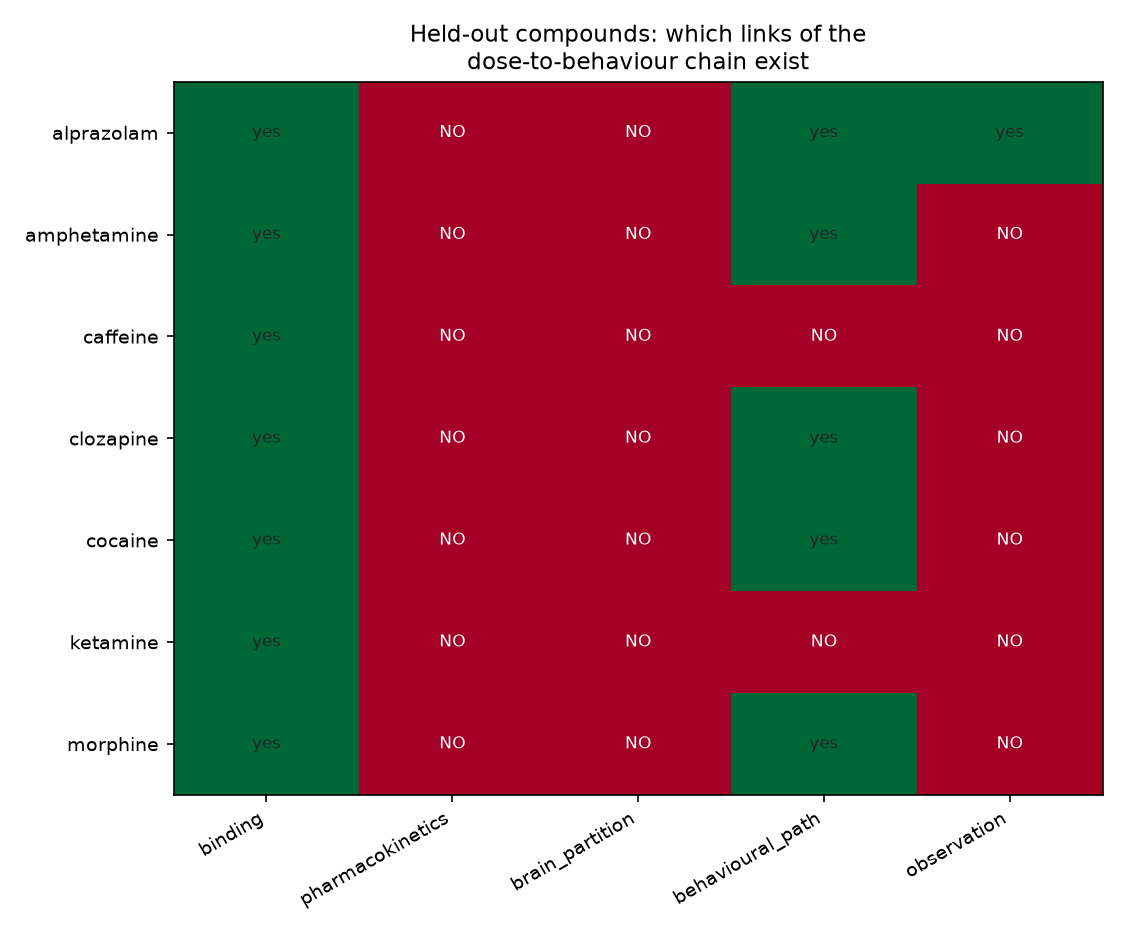

Values plotted in this chart, from the file beside it:
compound, link, available, detail
alprazolam, binding, True, 1 modelled target(s): GABA_A_BZD
alprazolam, pharmacokinetics, False, drug_pk builds no model for any observed…
alprazolam, brain_partition, False, absent - No brain partition has been sou…
alprazolam, behavioural_path, True, GABA_A_BZD: available
alprazolam, observation, True, 3 quantitative behavioural observation(s…
amphetamine, binding, True, 3 modelled target(s): DAT, NET, alpha2
amphetamine, pharmacokinetics, False, drug_pk builds no model for any observed…
amphetamine, brain_partition, False, absent - No brain partition has been sou…
amphetamine, behavioural_path, True, DAT: transporter-no-whole-brain-field, N…
amphetamine, observation, False, 2 behavioural observation(s), none with …
caffeine, binding, True, 1 modelled target(s): A2A
caffeine, pharmacokinetics, False, drug_pk builds no model for any observed…
caffeine, brain_partition, False, absent - No brain partition has been sou…
caffeine, behavioural_path, False, A2A: antagonist-no-tone
caffeine, observation, False, 3 behavioural observation(s), none with …
clozapine, binding, True, 1 modelled target(s): D2
clozapine, pharmacokinetics, False, drug_pk builds no model for any observed…
clozapine, brain_partition, False, absent - No brain partition has been sou…
clozapine, behavioural_path, True, D2: available
clozapine, observation, False, 0 behavioural observation(s), none with …
cocaine, binding, True, 5 modelled target(s): DAT, M1, M2, NET, …
cocaine, pharmacokinetics, False, drug_pk builds no model for any observed…
cocaine, brain_partition, False, absent - No brain partition has been sou…
cocaine, behavioural_path, True, DAT: transporter-no-whole-brain-field, M…
cocaine, observation, False, 3 behavioural observation(s), none with …
ketamine, binding, True, 4 modelled target(s): DAT, NET, NMDA, SE…
ketamine, pharmacokinetics, False, drug_pk builds no model for any observed…
ketamine, brain_partition, False, absent - No brain partition has been sou…
ketamine, behavioural_path, False, DAT: transporter-no-whole-brain-field, N…
ketamine, observation, False, 3 behavioural observation(s), none with …
morphine, binding, True, 1 modelled target(s): MOR
morphine, pharmacokinetics, False, drug_pk builds no model for any observed…
morphine, brain_partition, False, absent - No brain partition has been sou…
morphine, behavioural_path, True, MOR: available
morphine, observation, False, 0 behavioural observation(s), none with …
